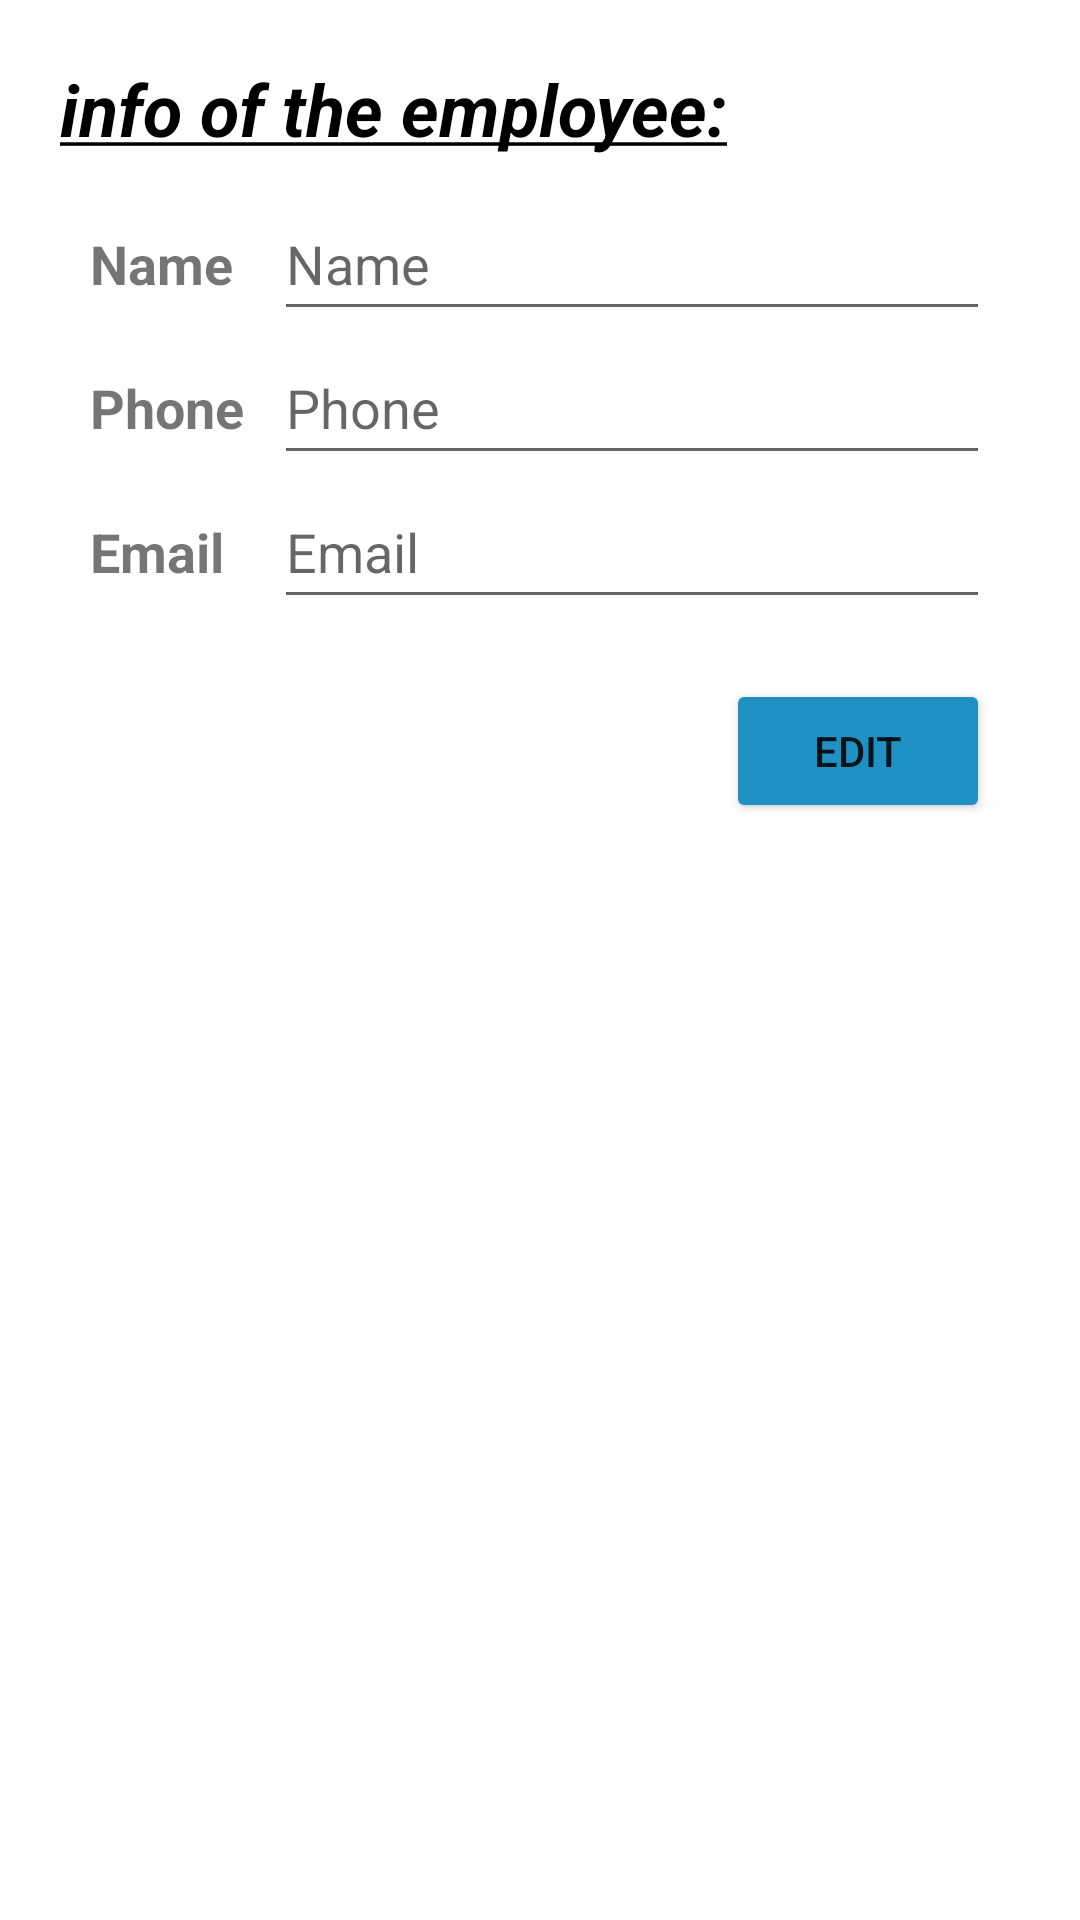

Reconstruct the res/layout file that produces this screen, plus the resources it refers to.
<!-- AndroidManifest.xml: application theme Theme.MedaiLast -->
<!-- res/layout/activity_edit_employee.xml -->
<?xml version="1.0" encoding="utf-8"?>
<ScrollView xmlns:android="http://schemas.android.com/apk/res/android"
    xmlns:app="http://schemas.android.com/apk/res-auto"
    xmlns:tools="http://schemas.android.com/tools"
    android:id="@+id/ScrollView01"
    android:layout_width="match_parent"
    android:layout_height="match_parent"
    android:fillViewport="true"
    android:scrollbars="none">

    <RelativeLayout
        android:layout_width="match_parent"
        android:layout_height="wrap_content"
        tools:context=".EditProject">

        <RelativeLayout
            android:layout_width="wrap_content"
            android:layout_height="wrap_content"
            android:layout_marginTop="20dp">

            <TextView
                android:id="@+id/title_page"
                android:layout_width="wrap_content"
                android:layout_height="wrap_content"
                android:layout_marginStart="20dp"
                android:layout_marginBottom="10dp"
                android:text="@string/info_of_the_employee"
                android:textSize="24sp"
                android:textColor="@color/black"
                android:textStyle="bold|italic" />


            <TextView
                android:id="@+id/label1"
                android:layout_width="wrap_content"
                android:layout_height="wrap_content"
                android:layout_alignBaseline="@+id/title_project"
                android:layout_marginStart="30dp"
                android:text="@string/name_cap"
                android:textSize="18sp"
                android:textStyle="bold" />

            <EditText
                android:id="@+id/title_project"
                android:layout_width="match_parent"
                android:layout_height="wrap_content"
                android:layout_below="@id/title_page"
                android:layout_alignStart="@+id/date_start"
                android:layout_marginEnd="30dp"
                android:layout_toEndOf="@+id/label1"
                android:ems="10"
                android:hint="@string/name"
                android:importantForAutofill="no"
                android:inputType="textPersonName"
                android:labelFor="@+id/label1"
                android:minHeight="48dp"
                android:textColor="@color/black" />

            <TextView
                android:id="@+id/label2"
                android:layout_width="wrap_content"
                android:layout_height="wrap_content"
                android:layout_alignBaseline="@+id/date_start"
                android:layout_marginStart="30dp"
                android:text="@string/phone"
                android:textSize="18sp"
                android:textStyle="bold" />


            <EditText
                android:id="@+id/date_start"
                android:layout_width="match_parent"
                android:layout_height="wrap_content"
                android:layout_below="@+id/title_project"
                android:layout_marginStart="10dp"
                android:layout_marginEnd="30dp"
                android:layout_toEndOf="@+id/label2"
                android:ems="10"
                android:hint="@string/phone"
                android:importantForAutofill="no"
                android:inputType="textPersonName"
                android:labelFor="@+id/label2"
                android:minHeight="48dp"
                android:textColor="@color/black"
                tools:ignore="TextFields" />

            <TextView
                android:id="@+id/label3"
                android:layout_width="wrap_content"
                android:layout_height="wrap_content"
                android:layout_alignBaseline="@+id/date_end"
                android:layout_marginStart="30dp"
                android:text="@string/email"
                android:textSize="18sp"
                android:textStyle="bold" />

            <EditText
                android:id="@+id/date_end"
                android:layout_width="match_parent"
                android:layout_height="wrap_content"
                android:layout_below="@+id/date_start"
                android:layout_alignStart="@+id/date_start"
                android:layout_marginEnd="30dp"
                android:ems="10"

                android:hint="@string/email"
                android:importantForAutofill="no"
                android:inputType="textPersonName"
                android:labelFor="@+id/label3"
                android:minHeight="48dp"
                android:textColor="@color/black"
                tools:ignore="TextFields" />

            <Button
                android:id="@+id/edit_employee"
                android:layout_width="wrap_content"
                android:layout_height="wrap_content"
                android:layout_below="@+id/date_end"
                android:layout_alignParentEnd="true"
                android:layout_marginTop="20dp"
                android:layout_marginEnd="30dp"
                android:layout_marginBottom="20dp"
                android:backgroundTint="@color/purple_500"
                android:text="@string/edit" />
        </RelativeLayout>
    </RelativeLayout>
</ScrollView>
<!-- resources referenced by this layout -->
<resources>
  <color name="black">#FF000000</color>
  <color name="purple_500">#1f91c3</color>
  <string name="edit">Edit</string>
  <string name="email">Email</string>
  <string name="info_of_the_employee"><u>info of the employee:</u></string>
  <string name="name">Name</string>
  <string name="name_cap">Name</string>
  <string name="phone">Phone</string>
  <style name="Theme.MedaiLast" parent="Theme.MaterialComponents.DayNight.DarkActionBar">
          
          <item name="colorPrimary">@color/purple_500</item>
          <item name="colorPrimaryVariant">@color/purple_700</item>
          <item name="colorOnPrimary">@color/white</item>
          
          <item name="colorSecondary">@color/teal_200</item>
          <item name="colorSecondaryVariant">@color/teal_700</item>
          <item name="colorOnSecondary">@color/black</item>
          
          <item name="android:statusBarColor">?attr/colorPrimaryVariant</item>
          
      </style>
  <color name="purple_700">#006C9A </color>
  <color name="white">#FFFFFFFF</color>
  <color name="teal_200">#FF03DAC5</color>
  <color name="teal_700">#FF018786</color>
</resources>
